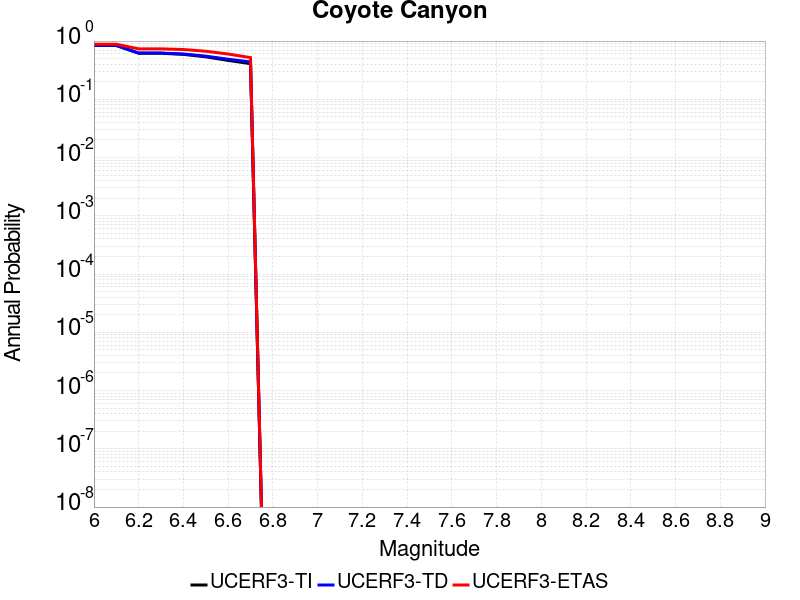

Source data for this figure (header and first rows):
Magnitude, UCERF3-TI Prob, UCERF3-TD Prob, UCERF3-ETAS Prob
6.0, 0.8397, 0.8412, 0.882
6.1, 0.8397, 0.8412, 0.882
6.2, 0.6175, 0.6232, 0.735
6.3, 0.6175, 0.6232, 0.735
6.4, 0.5907, 0.5998, 0.716
6.5, 0.5367, 0.5511, 0.669
6.6, 0.4658, 0.4877, 0.599
6.7, 0.4095, 0.4383, 0.52
